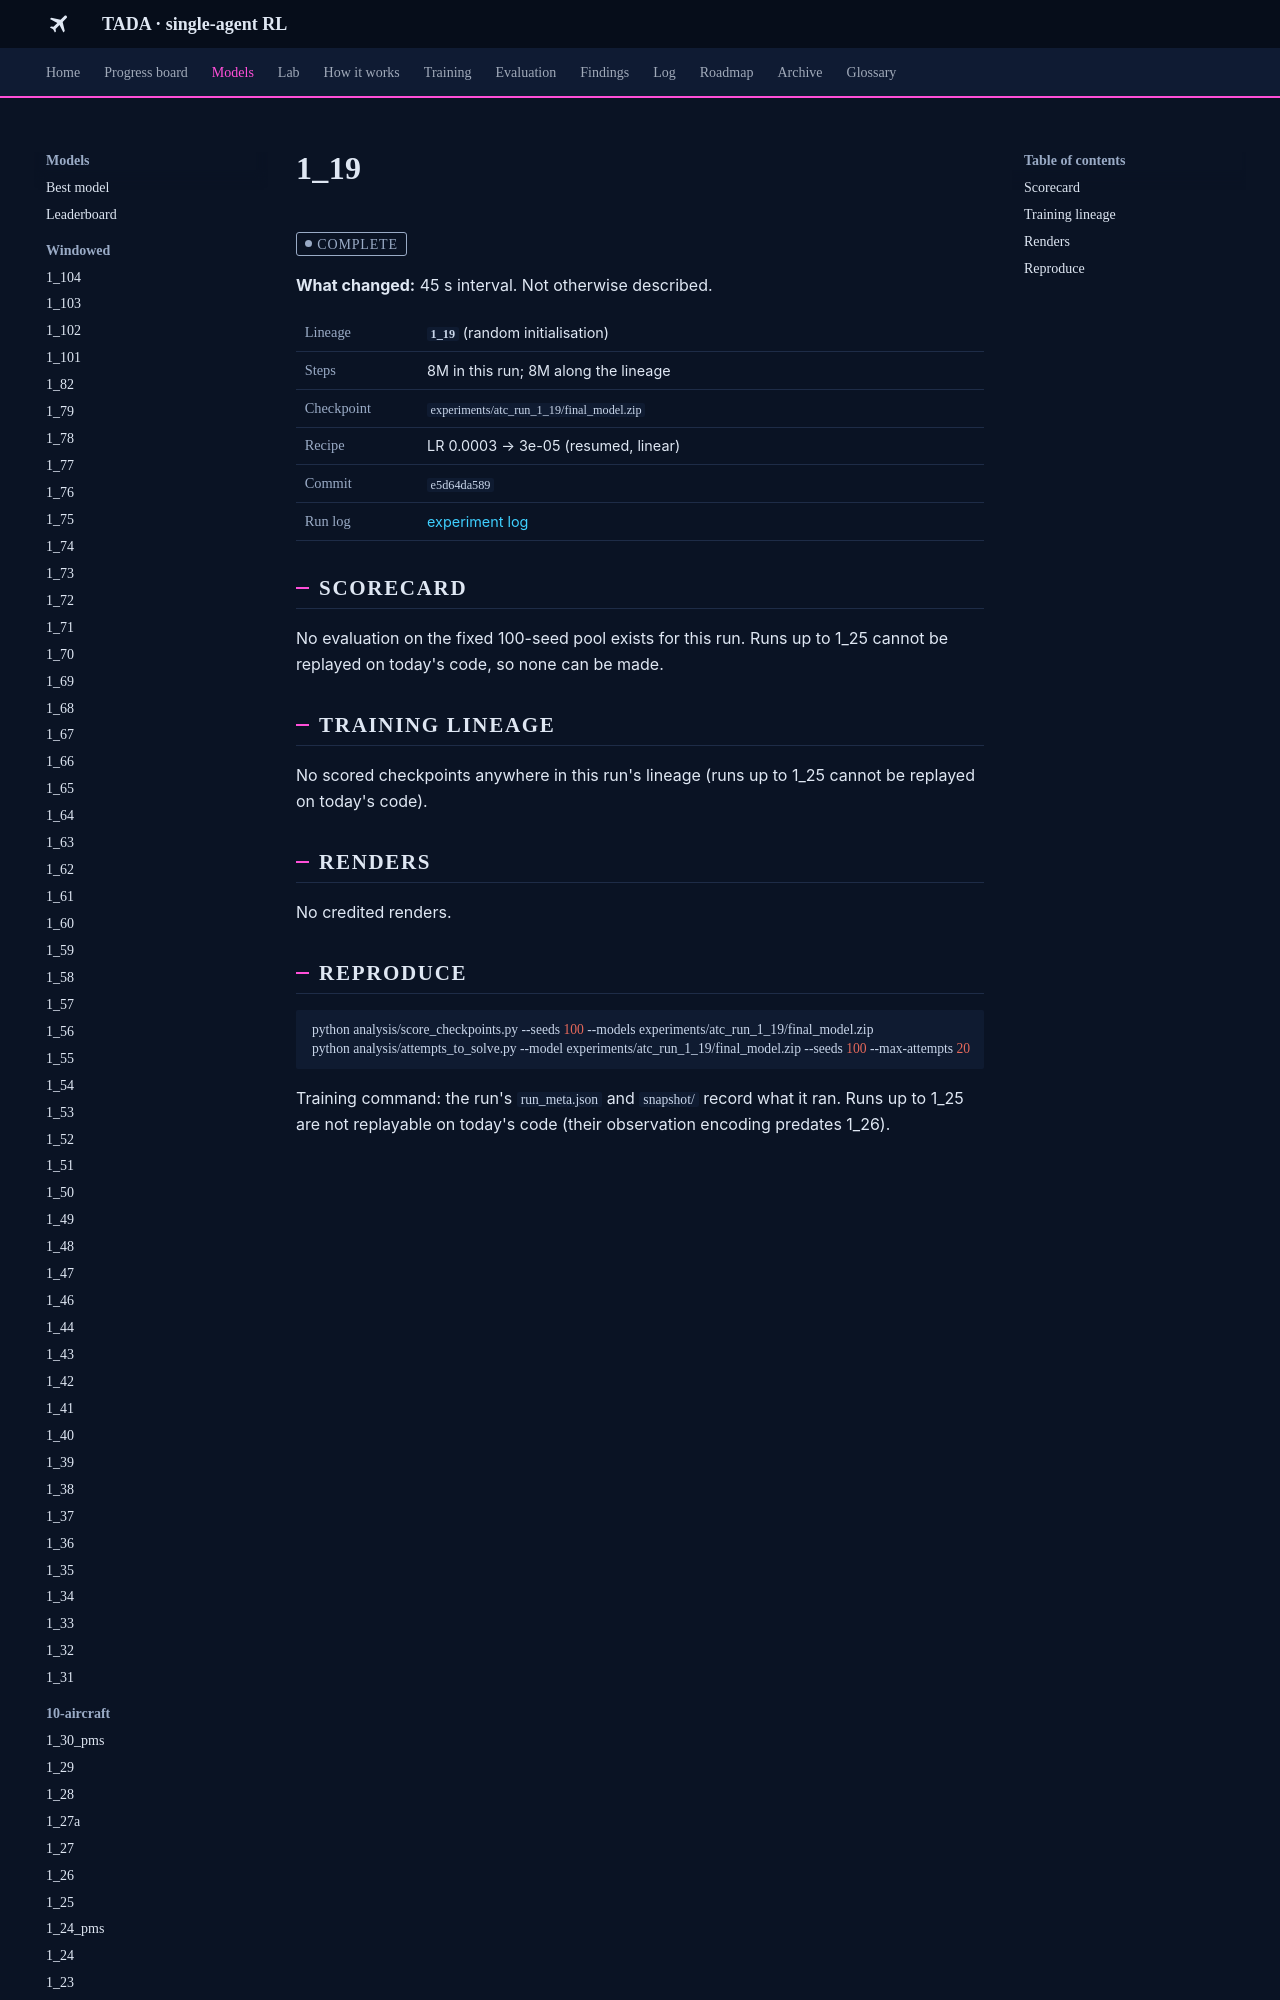

repository: leander-grech/tada-single-agent-docs · page: models/1_19/index.html · generator: mkdocs

<!-- Generated by tools/build_model_docs.py from models.yaml. Do not edit by hand. -->
# 1_19

<span class="tada-chip tada-chip--muted">complete</span>

**What changed:** 45 s interval. Not otherwise described.

<table class="tada-table tada-facts"><tbody><tr><th>Lineage</th><td><strong><code>1_19</code></strong> (random initialisation)</td></tr><tr><th>Steps</th><td>8M in this run; 8M along the lineage</td></tr><tr><th>Checkpoint</th><td><code>experiments/atc_run_1_19/final_model.zip</code></td></tr><tr><th>Recipe</th><td>LR 0.0003 → 3e-05 (resumed, linear)</td></tr><tr><th>Commit</th><td><code>e5d64da589</code></td></tr><tr><th>Run log</th><td><a href="../../log/#run-1-19">experiment log</a></td></tr></tbody></table>

## Scorecard

No evaluation on the fixed 100-seed pool exists for this run. Runs up to 1_25 cannot be replayed on today's code, so none can be made.

## Training lineage

No scored checkpoints anywhere in this run's lineage (runs up to 1_25 cannot be replayed on today's code).

## Renders

No credited renders.
